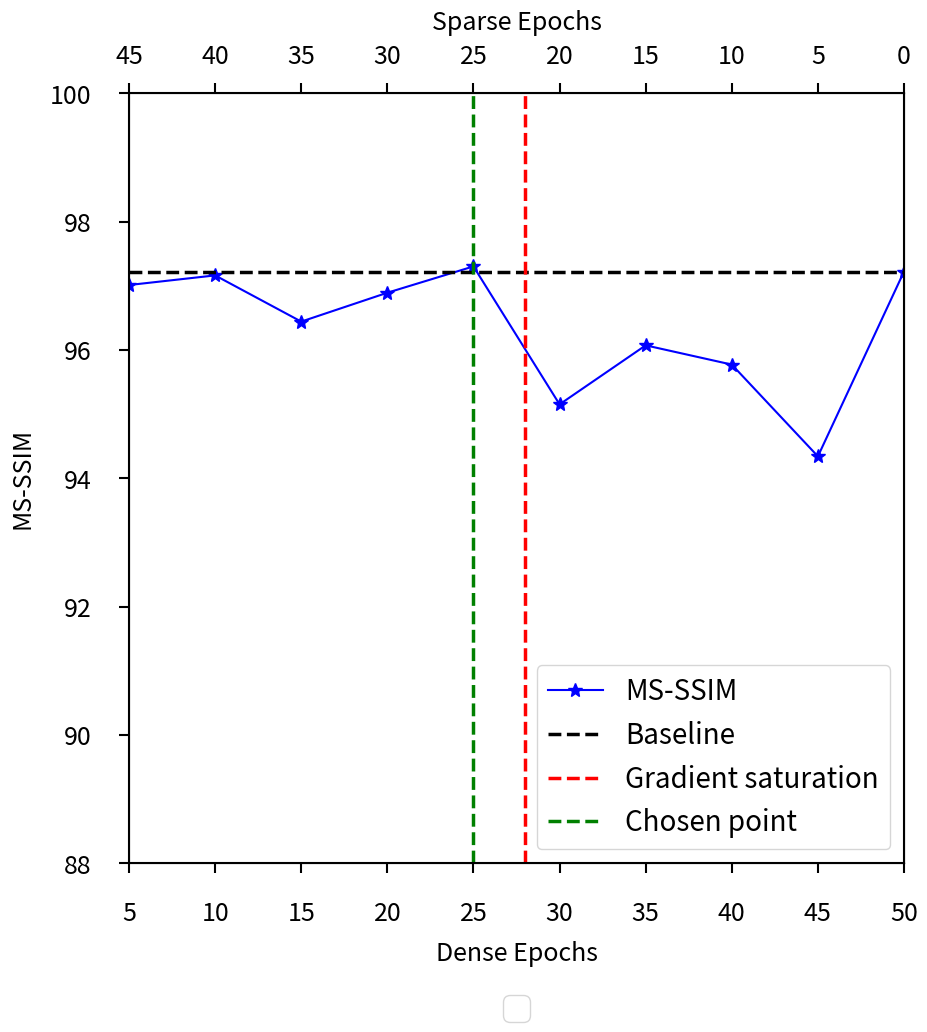

Recreate this plot in Python.

import matplotlib.pyplot as plt
from matplotlib.pyplot import figure
# plt.rcParams.update({'font.size': 14})
import matplotlib.pyplot as plt

SMALL_SIZE = 10
MEDIUM_SIZE = 14
BIGGER_SIZE = 18

plt.rc('font', size=BIGGER_SIZE)          # controls default text sizes
plt.rc('axes', titlesize=BIGGER_SIZE)     # fontsize of the axes title
plt.rc('axes', labelsize=BIGGER_SIZE)    # fontsize of the x and y labels
plt.rc('xtick', labelsize=BIGGER_SIZE)    # fontsize of the tick labels
plt.rc('ytick', labelsize=BIGGER_SIZE)    # fontsize of the tick labels
plt.rc('legend', fontsize=20)    # legend fontsize
plt.rc('figure', titlesize=BIGGER_SIZE)  # fontsize of the figure title

fig, ax1 = plt.subplots(figsize=(10, 10))
x_ep = list(range(5,55,5))
# figure(figsize=(12, 6), dpi=300, layout='tight')
# ax1.tight_layout()
ax1 = plt.subplot(1,1,1)
ax1.set_ylabel("MS-SSIM", labelpad=10, )
ax1.set_xlim([5,50])
ax1.set_xlabel("Dense Epochs", labelpad=10, )
ax1.tick_params(axis='x', which='major', pad=20, length=7, width=1.5)
ax1.tick_params(axis='y', which='major', pad=20, length=7, width=1.5)
for axis in ['top', 'bottom', 'left', 'right']:
    ax1.spines[axis].set_linewidth(1.5)
# ax1.set_yscale('log')
ax1.set_ylim([88, 100])
# ax1.tick_params(axis='x',top=True, labeltop=True, bottom=False, labelbottom=False)
# ax1.set_xlim([0.001,0.0])
y = [97.01,97.16,96.44,96.89,97.30,95.15,96.07,95.77,94.34,97.22] # ddnet
# y = [97.93,98.14,97.92,97.64,97.76,97.39,97.89,97.34,95.79,98.88] # ml-vgg-16
# y = [97.67,97.55,97.70,97.40,97.00,97.53,96.48,97.46,95.68,95.48,98.03] # ml-vgg19
# y = [97.93]

ax1.plot(x_ep,y,label="MS-SSIM", color = 'blue', marker='*', markersize=10, linewidth=1.5)
ax1.set_xticks(x_ep)

# ax1.plot(x_ep,val_total_grad,label="Gradient Val. Total loss ", color = 'green')
ax1.axhline(y = 97.22, color = 'black', linestyle = 'dashed', linewidth=2.5, label='Baseline')
ax1.axvline(x = 28, color = 'r', linestyle = 'dashed', linewidth=2.5, label='Gradient saturation')
ax1.axvline(x = 25, color = 'green', linestyle = 'dashed', linewidth=2.5, label='Chosen point')
ax1.legend(loc='lower right')

ax2 = ax1.twiny()
x2 = list(range(0,46,5))
ax2.set_xticks(x2)
ax2.tick_params(axis='x', which='major', pad=10, length=7, width=1.5)
ax2.tick_params(axis='y', which='major', pad=10, length=7, width=1.5)
# ax2.set_xlabel('Sparse epcohs')
ax2.set_xlim([45,0])
# ax2.invert_xaxis()


# ax2 = ax1.twiny()
# # ax2.set_xticks(x_axis)
# # ax2.set_xtickslabels(x_axis)
# ax2.xaxis.set_ticks_position('bottom')
# ax2.xaxis.set_label_position('bottom')
# ax2.spines['bottom'].set_position(('outward', 45))
ax2.set_xlabel('Sparse Epochs', labelpad=10)

ax2.legend(loc='upper center', bbox_to_anchor=(0.5, -0.15), ncol=4, fontsize=24)

# ax2.set_xlim([0,50])
# plt.legend()
# plt.title('Hybrid Schedule for DDNet-ML-VGG19', y=1.1)
plt.show()
# plt.savefig('ddnet_hybrid_grad_new.png',format='png',dpi = 300, transparent=True)


